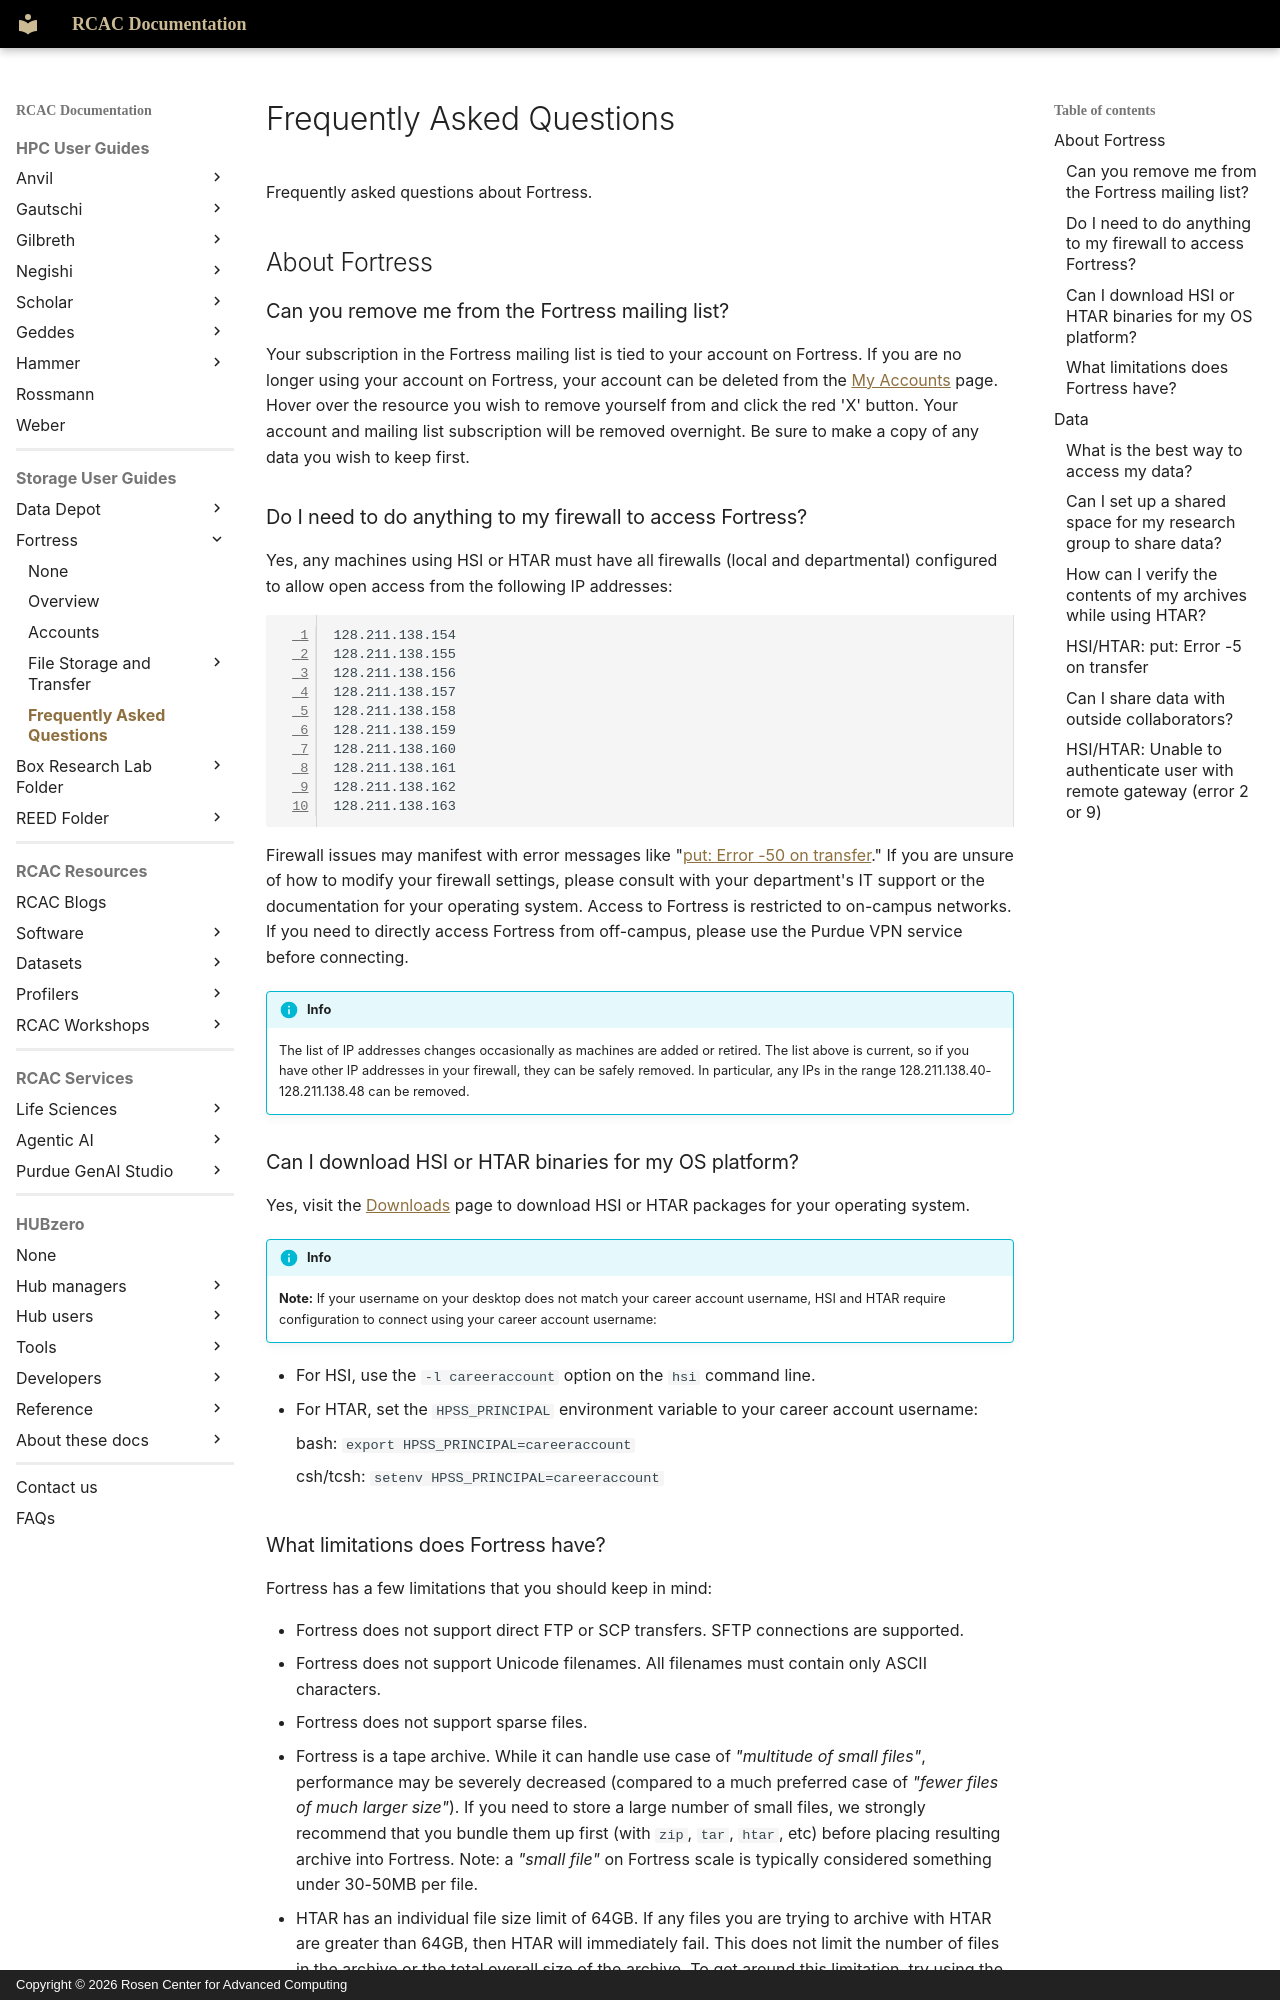

repository: PurdueRCAC/RCAC-Docs · page: userguides/fortress/faqs/index.html · generator: mkdocs · copyright: Copyright © 2026 Rosen Center for Advanced Computing

---
tags:
  - Fortress
authors:
  - jin456
  - ramonw
search:
  boost: 2
draft: false
---

# Frequently Asked Questions

Frequently asked questions about Fortress.

## About Fortress

### Can you remove me from the Fortress mailing list?

Your subscription in the Fortress mailing list is tied to your account on Fortress. If you are no longer using your account on Fortress, your account can be deleted from the [My Accounts](https://www.rcac.purdue.edu/account/myinfo) page. Hover over the resource you wish to remove yourself from and click the red 'X' button. Your account and mailing list subscription will be removed overnight. Be sure to make a copy of any data you wish to keep first.

### Do I need to do anything to my firewall to access Fortress?

Yes, any machines using HSI or HTAR must have all firewalls (local and departmental) configured to allow open access from the following IP addresses:

```
128.211.138.154
128.211.138.155
128.211.138.156
128.211.138.157
128.211.138.158
128.211.138.159
128.211.138.160
128.211.138.161
128.211.138.162
128.211.138.163
```

Firewall issues may manifest with error messages like "[put: Error -50 on transfer](#hsihtar-put-error--5-on-transfer)." If you are unsure of how to modify your firewall settings, please consult with your department's IT support or the documentation for your operating system. Access to Fortress is restricted to on-campus networks. If you need to directly access Fortress from off-campus, please use the Purdue VPN service before connecting.

!!!info
    The list of IP addresses changes occasionally as machines are added or retired. The list above is current, so if you have other IP addresses in your firewall, they can be safely removed. In particular, any IPs in the range 128.211.138.40-128.211.138.48 can be removed.

### Can I download HSI or HTAR binaries for my OS platform?

Yes, visit the [Downloads](https://www.rcac.purdue.edu/downloads/archive#hsi) page to download HSI or HTAR packages for your operating system.

!!!info
    **Note:** If your username on your desktop does not match your career account username, HSI and HTAR require configuration to connect using your career account username:

- For HSI, use the `-l careeraccount` option on the `hsi` command line.
- For HTAR, set the `HPSS_PRINCIPAL` environment variable to your career account username:

    bash: `export HPSS_PRINCIPAL=careeraccount`

    csh/tcsh: `setenv HPSS_PRINCIPAL=careeraccount`

### What limitations does Fortress have?

Fortress has a few limitations that you should keep in mind:

- Fortress does not support direct FTP or SCP transfers. SFTP connections are supported.
- Fortress does not support Unicode filenames. All filenames must contain only ASCII characters.
- Fortress does not support sparse files.
- Fortress is a tape archive. While it can handle use case of *"multitude of small files"*, performance may be severely decreased (compared to a much preferred case of *"fewer files of much larger size"*). If you need to store a large number of small files, we strongly recommend that you bundle them up first (with `zip`, `tar`, `htar`, etc) before placing resulting archive into Fortress. Note: a *"small file"* on Fortress scale is typically considered something under 30-50MB per file.
- HTAR has an individual file size limit of 64GB. If any files you are trying to archive with HTAR are greater than 64GB, then HTAR will immediately fail. This does not limit the number of files in the archive or the total overall size of the archive. To get around this limitation, try using the `htar_large` command. It is slower than using HTAR but it will work around the 64GB file size limit.

## Data
